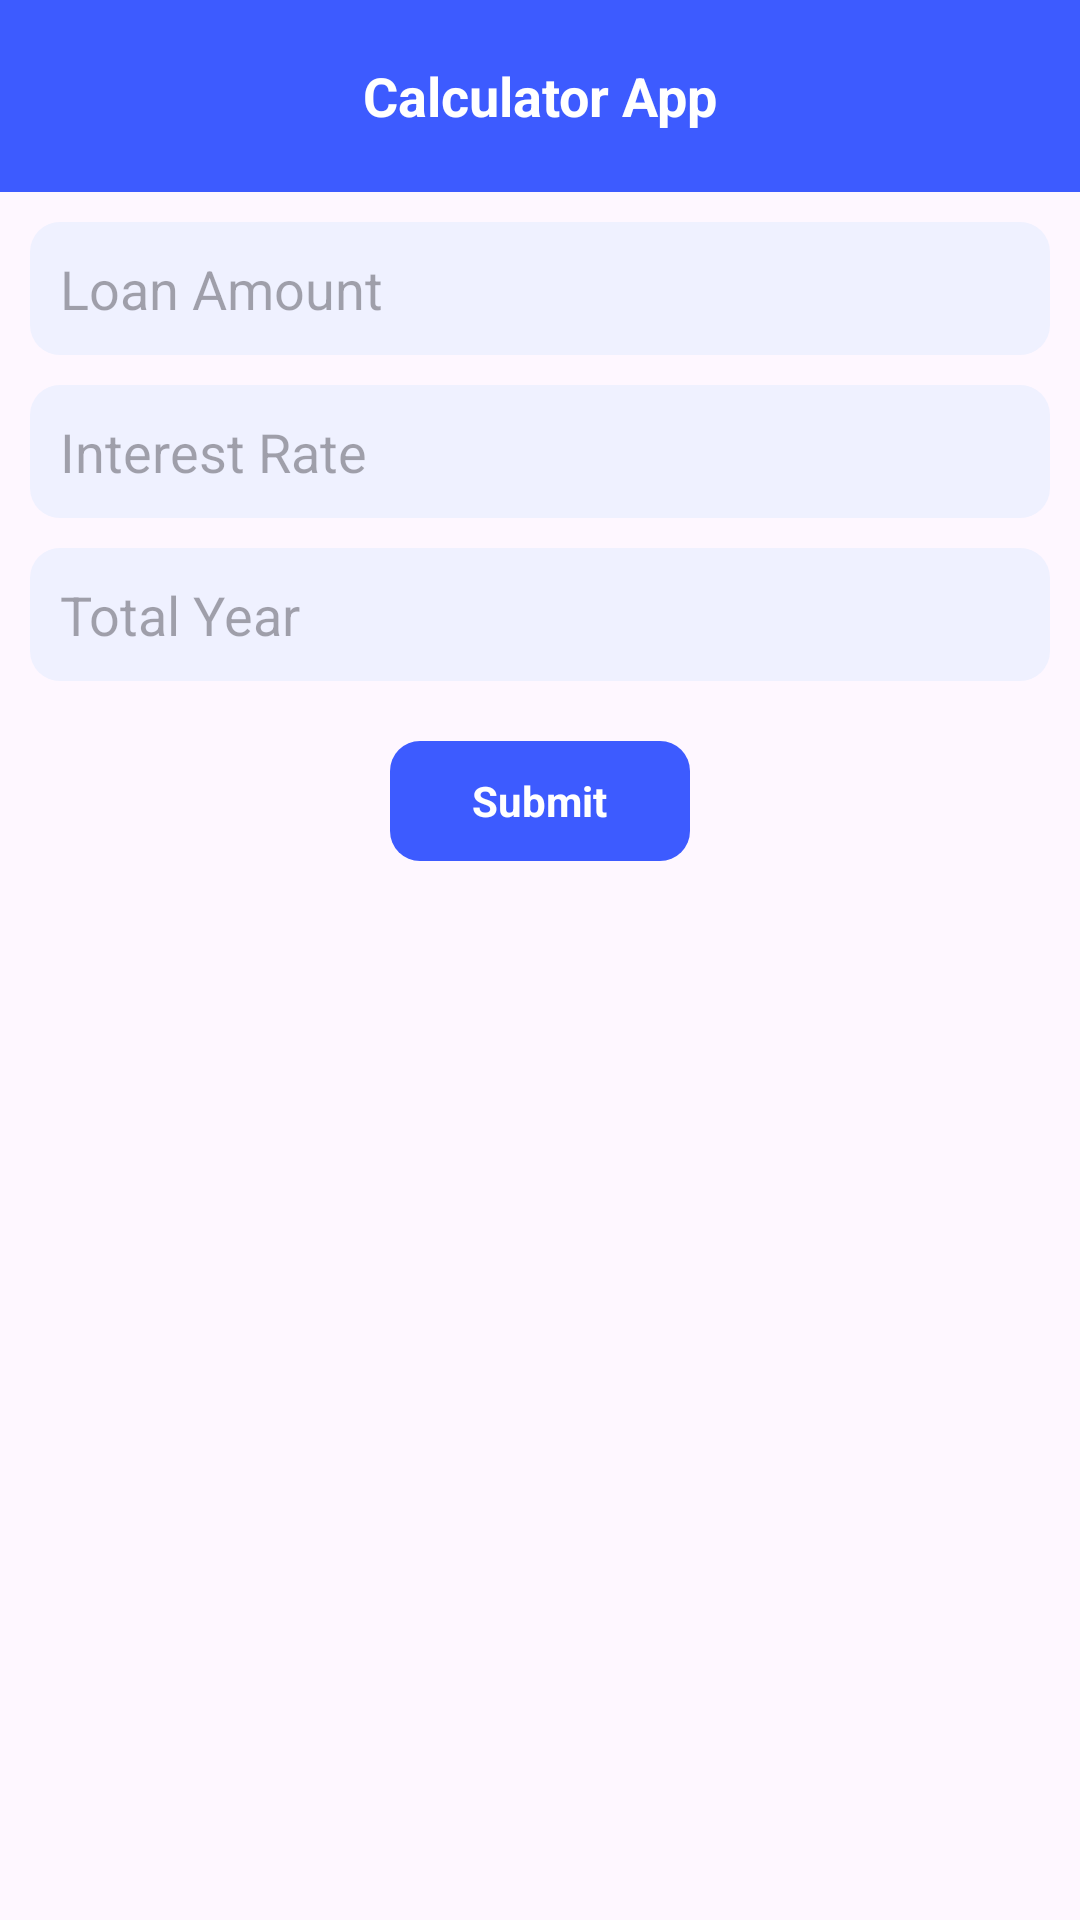

Android layout source for this screen:
<!-- AndroidManifest.xml: application theme Theme.Project_Calculator_App -->
<!-- res/layout/activity_main.xml -->
<?xml version="1.0" encoding="utf-8"?>
<LinearLayout xmlns:android="http://schemas.android.com/apk/res/android"
    xmlns:app="http://schemas.android.com/apk/res-auto"
    xmlns:tools="http://schemas.android.com/tools"
    android:layout_width="match_parent"
    android:layout_height="match_parent"
    android:orientation="vertical"
    tools:context=".MainActivity">


    <LinearLayout
        android:layout_width="match_parent"
        android:layout_height="?actionBarSize"
        android:background="@color/appBar"
        android:gravity="center"
        android:paddingLeft="10dp"
        android:paddingRight="10dp">

        <ImageView
            android:layout_width="wrap_content"
            android:layout_height="wrap_content"
            android:src="@drawable/round_menu_24" />

        <TextView
            android:layout_width="match_parent"
            android:layout_height="match_parent"
            android:layout_weight="1"
            android:gravity="center"
            android:text="Calculator App"
            android:textColor="@color/white"
            android:textSize="18dp"
            android:textStyle="bold" />

        <ImageView
            android:layout_width="wrap_content"
            android:layout_height="wrap_content"
            android:src="@drawable/round_search_24" />

    </LinearLayout>

    <LinearLayout
        android:layout_width="match_parent"
        android:layout_height="match_parent"
        android:orientation="vertical"
        android:padding="10dp">

        <LinearLayout
            style="@style/TextFieldBack"
            android:layout_width="match_parent"
            android:layout_height="wrap_content"
            android:padding="10dp">

            <EditText
                android:id="@+id/edtAmount"
                android:layout_width="match_parent"
                android:layout_height="wrap_content"
                android:background="@android:color/transparent"
                android:hint="Loan Amount" />
        </LinearLayout>

        <LinearLayout
            style="@style/TextFieldBack"
            android:layout_width="match_parent"
            android:layout_height="wrap_content"
            android:layout_marginTop="10dp"
            android:padding="10dp">

            <EditText
                android:id="@+id/edtRate"
                android:layout_width="match_parent"
                android:layout_height="wrap_content"
                android:background="@android:color/transparent"
                android:hint="Interest Rate" />
        </LinearLayout>

        <LinearLayout
            style="@style/TextFieldBack"
            android:layout_width="match_parent"
            android:layout_height="wrap_content"
            android:layout_marginTop="10dp"
            android:padding="10dp">

            <EditText
                android:id="@+id/edtYear"
                android:layout_width="match_parent"
                android:layout_height="wrap_content"
                android:background="@android:color/transparent"
                android:hint="Total Year" />
        </LinearLayout>

        <LinearLayout
            android:id="@+id/btnSubmit"
            android:layout_width="100dp"
            android:layout_height="40dp"
            android:layout_gravity="center"
            android:layout_marginTop="20dp"
            android:background="@drawable/button_background"
            android:gravity="center">

            <TextView
                android:layout_width="wrap_content"
                android:layout_height="wrap_content"
                android:text="Submit"
                android:textColor="@color/white"
                android:textStyle="bold" />
        </LinearLayout>

        <LinearLayout
            android:visibility="gone"
            android:gravity="center"
            android:padding="10dp"
            android:background="#3B2647FF"
            android:layout_width="match_parent"
            android:layout_height="match_parent"
            android:layout_marginTop="20dp"
            android:orientation="vertical">

            <TextView
                android:layout_width="match_parent"
                android:layout_height="wrap_content"
                android:text="Calculation: "
                android:textSize="20dp"
                android:textColor="@color/white"
                android:textStyle="bold"
                tools:ignore="HardcodedText" />

            <TextView
                android:textColor="@color/white"
                android:layout_marginTop="10dp"
                android:layout_width="match_parent"
                android:layout_height="wrap_content"
                android:text="@string/textEmi"
                android:textSize="15dp" />

            <TextView
                android:layout_width="match_parent"
                android:layout_height="wrap_content"
                android:layout_marginTop="20dp"
                android:gravity="center"
                android:text="EMI = [P x R x (1+R)^N]/[(1+R)^N-1]"
                android:textColor="@color/white"
                android:textSize="18dp"
                android:textStyle="bold" />

            <TextView
                android:textColor="@color/white"
                android:layout_width="match_parent"
                android:layout_height="wrap_content"
                android:layout_marginTop="20dp"
                android:text="@string/textDesc"
                android:textSize="15dp" />


        </LinearLayout>


    </LinearLayout>


</LinearLayout>
<!-- resources referenced by this layout -->
<resources>
  <color name="appBar">#3D5BFF</color>
  <color name="white">#FFFFFFFF</color>
  <!-- drawable button_background (drawable) -->
  <?xml version="1.0" encoding="utf-8"?>
  <shape xmlns:android="http://schemas.android.com/apk/res/android"
      android:shape="rectangle">
      <solid android:color="@color/appBar"/>
      <corners android:radius="10dp"/>
  
  </shape>
  <string name="textDesc">The formula can be calculated using either the flat-rate method or the reducing-balance method. The reducing-balance method calculates the interest payment based on the principal outstanding. This means the interest and principal repayment portions of each EMI change overtime</string>
  <string name="textEmi">P: is the loan amount or principal\nR: is the interest rate per month\nN: is the number of monthly installments</string>
  <style name="TextFieldBack">
          <item name="android:background">@drawable/textfiled_background</item>
      </style>
  <style name="Theme.Project_Calculator_App" parent="Base.Theme.Project_Calculator_App" />
  <!-- drawable textfiled_background (drawable) -->
  <?xml version="1.0" encoding="utf-8"?>
  <shape xmlns:android="http://schemas.android.com/apk/res/android"
      android:shape="rectangle">
      <solid android:color="@color/accentColor"/>
      <corners android:radius="10dp"/>
  
  </shape>
  <style name="Base.Theme.Project_Calculator_App" parent="Theme.Material3.DayNight.NoActionBar">
          
           <item name="colorPrimary">@color/appBar</item>
      </style>
  <color name="accentColor">#EFF1FF</color>
</resources>
